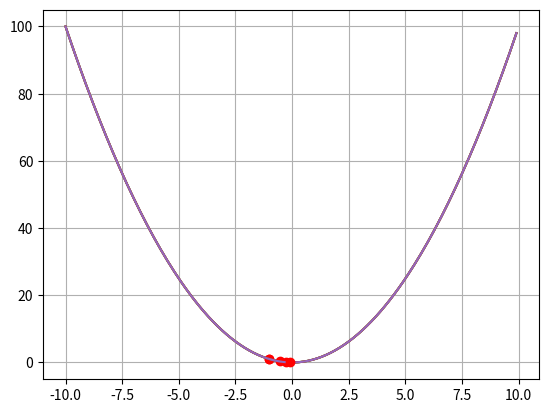

The matplotlib source for this figure:
import math
from sympy import *
import numpy as np
import matplotlib.pyplot as plt
x=symbols("x")
def fibosearch(f,a,b,e):
    fibo=[2,3]
    n=2
    while True:
        if b-a<e:
            break
        d=b-a
        x1=b-d*(fibo[n-2]/fibo[n-1])
        x2=a+d*(fibo[n-2]/fibo[n-1])
        if f.subs(x,x1)<=f.subs(x,x2):
            b=x2
        else:
            a=x1
        min=a
        val=np.arange(-10,10,0.1)
        f_val=lambdify(x,f,"numpy")(val)
        plt.plot(val,f_val)
        plt.plot(min,f.subs(x,min),"ro")
        fibo.append(fibo[n-2]+fibo[n-1])
        n=n+1
    plt.grid(linestyle = '-')
    plt.show()
fibosearch(x**2,-2,1,0.3)
